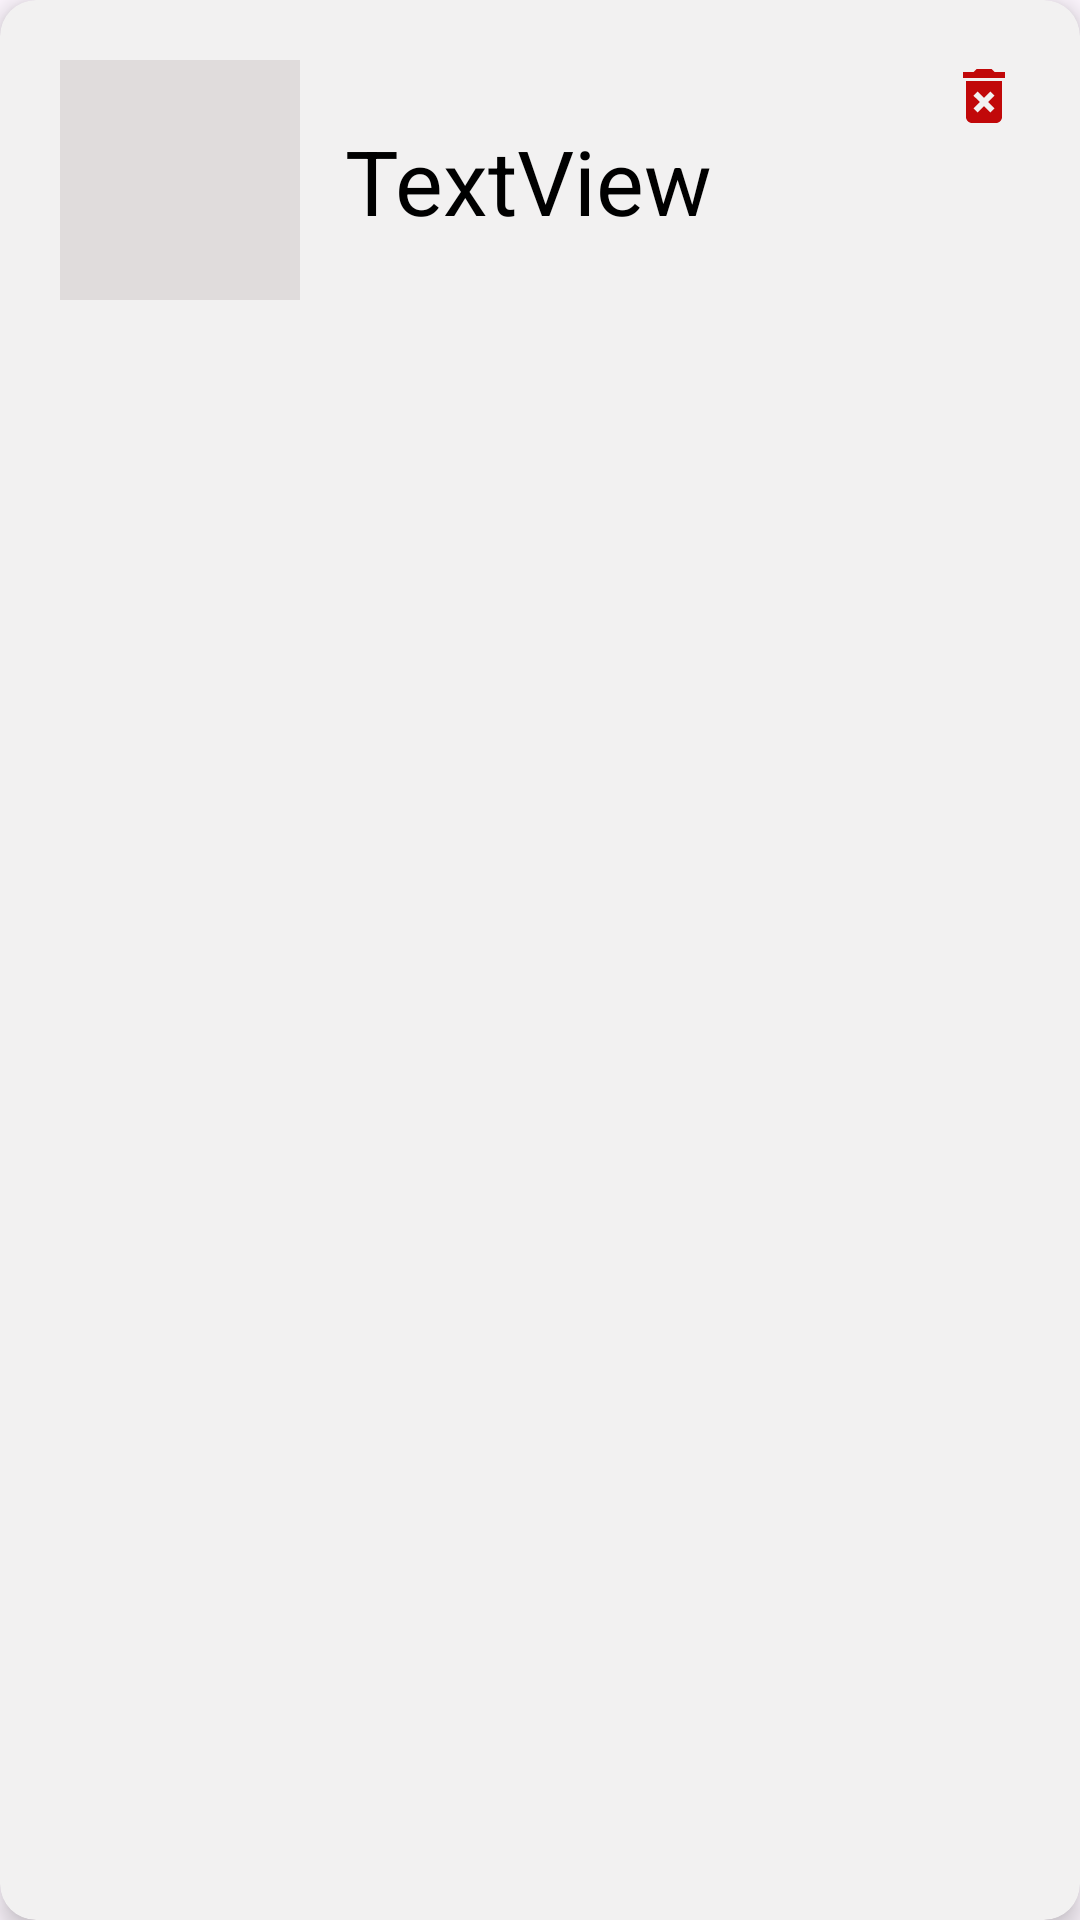

Here is an Android app screen rendered from its layout file. Give the layout XML and the strings, colors and styles it references.
<!-- AndroidManifest.xml: application theme Theme.UploadImageTest -->
<!-- res/layout/point_card.xml -->
<?xml version="1.0" encoding="utf-8"?>
<androidx.cardview.widget.CardView xmlns:android="http://schemas.android.com/apk/res/android"
    xmlns:app="http://schemas.android.com/apk/res-auto"
    android:layout_width="match_parent"
    android:layout_height="wrap_content"
    android:id="@+id/point_cardView"
    android:layout_margin="5dp"
    android:foreground="?android:attr/selectableItemBackground"
    app:cardBackgroundColor="#F2F1F1"
    app:cardCornerRadius="12dp"
    app:cardElevation="5dp"
    app:contentPadding="4dp">

    <androidx.constraintlayout.widget.ConstraintLayout
        android:layout_width="match_parent"
        android:layout_height="wrap_content"
        android:id="@+id/point_constraintLayout"
        android:padding="16dp">

        <ImageView
            android:id="@+id/state_imageView"
            android:layout_width="80dp"
            android:layout_height="80dp"
            android:background="#E0DCDC"
            android:src="@drawable/googleg_standard_color_18"
            app:layout_constraintBottom_toBottomOf="parent"
            app:layout_constraintStart_toStartOf="parent"
            app:layout_constraintTop_toTopOf="parent" />

        <TextView
            android:id="@+id/point_name"
            android:layout_width="wrap_content"
            android:layout_height="wrap_content"
            android:padding="15dp"
            android:text="TextView"
            android:textColor="#000000"
            android:textSize="30dp"
            app:layout_constraintBottom_toBottomOf="parent"
            app:layout_constraintStart_toEndOf="@+id/state_imageView"
            app:layout_constraintTop_toTopOf="parent" />

        <ImageButton
            android:id="@+id/delete_imageButton"
            android:layout_width="wrap_content"
            android:layout_height="wrap_content"
            android:background="#F2F1F1"
            android:src="@drawable/baseline_delete_forever_24"
            app:layout_constraintEnd_toEndOf="parent"
            app:layout_constraintTop_toTopOf="parent" />

    </androidx.constraintlayout.widget.ConstraintLayout>

</androidx.cardview.widget.CardView>
<!-- resources referenced by this layout -->
<resources>
  <!-- drawable baseline_delete_forever_24 (drawable) -->
  <vector xmlns:android="http://schemas.android.com/apk/res/android" android:height="24dp" android:tint="#C10809" android:viewportHeight="24" android:viewportWidth="24" android:width="24dp">
        
      <path android:fillColor="@android:color/white" android:pathData="M6,19c0,1.1 0.9,2 2,2h8c1.1,0 2,-0.9 2,-2L18,7L6,7v12zM8.46,11.88l1.41,-1.41L12,12.59l2.12,-2.12 1.41,1.41L13.41,14l2.12,2.12 -1.41,1.41L12,15.41l-2.12,2.12 -1.41,-1.41L10.59,14l-2.13,-2.12zM15.5,4l-1,-1h-5l-1,1L5,4v2h14L19,4z"/>
      
  </vector>
  <style name="Theme.UploadImageTest" parent="Base.Theme.UploadImageTest" />
  <style name="Base.Theme.UploadImageTest" parent="Theme.Material3.Light.NoActionBar">
          
          
      </style>
</resources>
